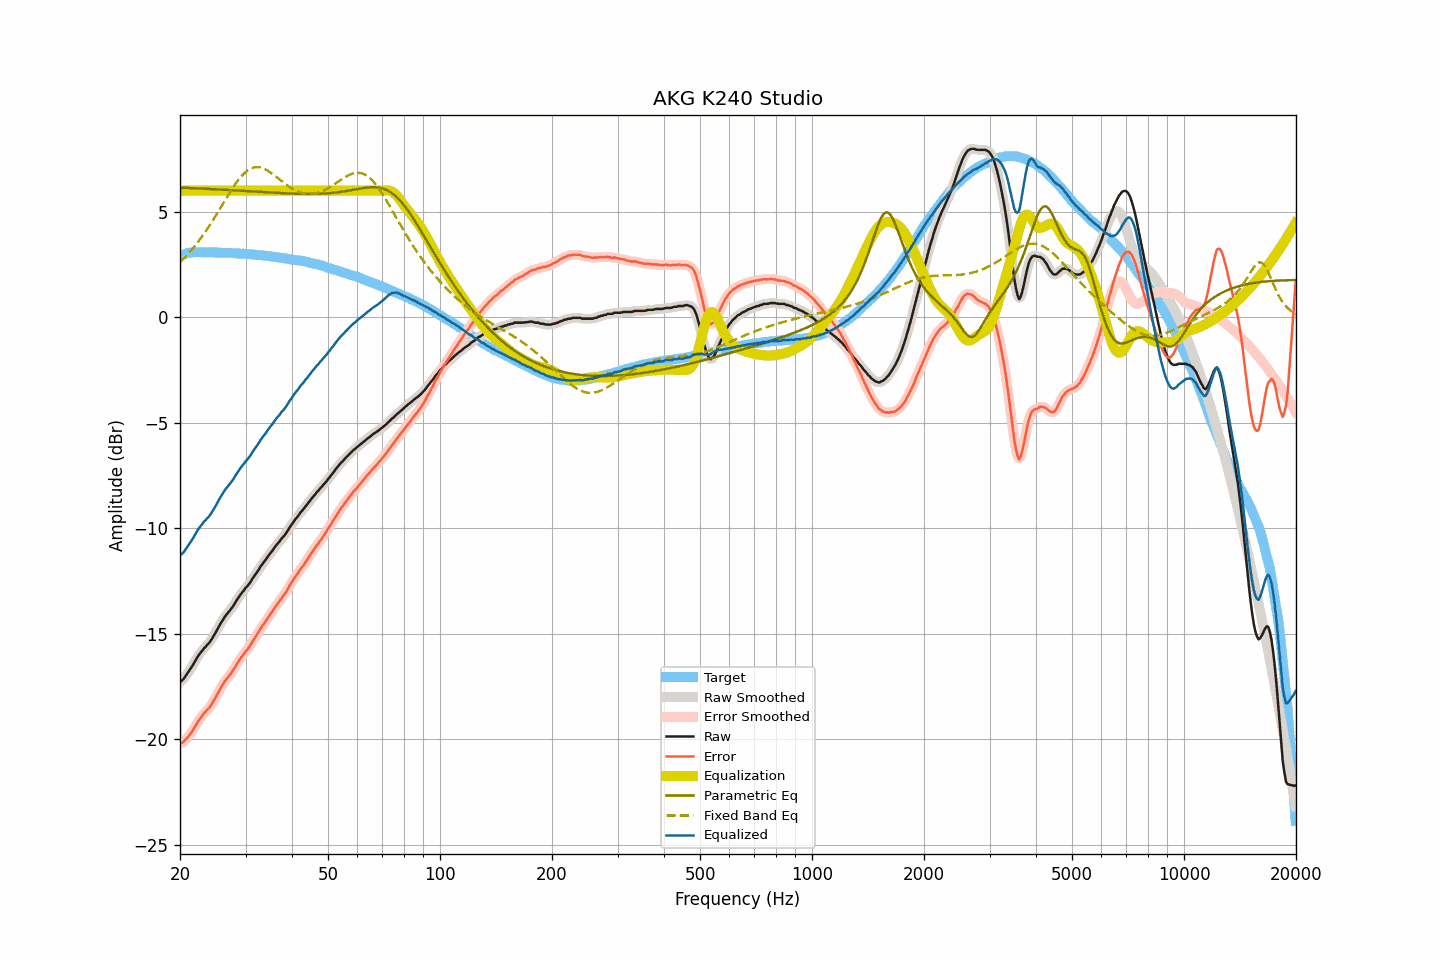

The data file committed next to this chart (first rows):
frequency, raw, smoothed, error, error_smoothed, equalization, parametric_eq, fixed_band_eq, equalized_raw, equalized_smoothed, target
20.00, -17.28, -17.29, -20.20, -20.20, 6.00, 6.15, 2.61, -11.28, -11.29, 2.92
20.20, -17.22, -17.22, -20.17, -20.17, 6.00, 6.15, 2.68, -11.22, -11.22, 2.95
20.40, -17.15, -17.14, -20.13, -20.12, 6.00, 6.14, 2.76, -11.15, -11.14, 2.98
20.61, -17.05, -17.05, -20.05, -20.05, 6.00, 6.14, 2.84, -11.05, -11.05, 3.00
20.81, -16.94, -16.95, -19.97, -19.97, 6.00, 6.14, 2.92, -10.94, -10.95, 3.03
21.02, -16.83, -16.83, -19.89, -19.88, 6.00, 6.13, 3.00, -10.83, -10.83, 3.06
21.23, -16.72, -16.72, -19.79, -19.79, 6.00, 6.13, 3.09, -10.72, -10.72, 3.07
21.44, -16.61, -16.61, -19.69, -19.68, 6.00, 6.13, 3.18, -10.61, -10.61, 3.07
21.66, -16.48, -16.48, -19.57, -19.57, 6.00, 6.12, 3.27, -10.48, -10.48, 3.08
21.87, -16.35, -16.35, -19.43, -19.44, 6.00, 6.12, 3.36, -10.35, -10.35, 3.08
22.09, -16.22, -16.22, -19.31, -19.31, 6.00, 6.12, 3.45, -10.22, -10.22, 3.09
22.31, -16.08, -16.09, -19.17, -19.18, 6.00, 6.11, 3.55, -10.08, -10.09, 3.09
22.54, -15.97, -15.98, -19.07, -19.07, 6.00, 6.11, 3.65, -9.97, -9.98, 3.09
22.76, -15.87, -15.87, -18.96, -18.96, 6.00, 6.11, 3.76, -9.87, -9.87, 3.09
22.99, -15.78, -15.78, -18.86, -18.86, 6.00, 6.10, 3.86, -9.78, -9.78, 3.08
23.22, -15.67, -15.69, -18.75, -18.77, 6.00, 6.10, 3.97, -9.67, -9.69, 3.08
23.45, -15.61, -15.60, -18.69, -18.68, 6.00, 6.09, 4.08, -9.61, -9.60, 3.08
23.69, -15.51, -15.52, -18.59, -18.60, 6.00, 6.09, 4.19, -9.51, -9.52, 3.08
23.92, -15.44, -15.44, -18.52, -18.52, 6.00, 6.09, 4.31, -9.44, -9.44, 3.08
24.16, -15.33, -15.33, -18.42, -18.41, 6.00, 6.08, 4.43, -9.33, -9.33, 3.09
24.40, -15.22, -15.22, -18.31, -18.30, 6.00, 6.08, 4.55, -9.22, -9.22, 3.09
24.65, -15.08, -15.09, -18.16, -18.17, 6.00, 6.07, 4.67, -9.08, -9.09, 3.07
24.89, -14.96, -14.96, -18.03, -18.03, 6.00, 6.07, 4.79, -8.96, -8.96, 3.07
25.14, -14.82, -14.82, -17.89, -17.89, 6.00, 6.07, 4.92, -8.82, -8.82, 3.07
25.39, -14.67, -14.68, -17.74, -17.75, 6.00, 6.06, 5.04, -8.67, -8.68, 3.07
25.65, -14.54, -14.54, -17.61, -17.61, 6.00, 6.06, 5.17, -8.54, -8.54, 3.07
25.91, -14.41, -14.41, -17.47, -17.48, 6.00, 6.05, 5.29, -8.41, -8.41, 3.06
26.16, -14.30, -14.29, -17.36, -17.35, 6.00, 6.05, 5.42, -8.30, -8.29, 3.06
26.43, -14.17, -14.18, -17.23, -17.24, 6.00, 6.04, 5.55, -8.17, -8.18, 3.06
26.69, -14.08, -14.08, -17.14, -17.14, 6.00, 6.04, 5.67, -8.08, -8.08, 3.06
26.96, -13.99, -13.99, -17.05, -17.04, 6.00, 6.04, 5.80, -7.99, -7.99, 3.05
27.23, -13.89, -13.90, -16.95, -16.95, 6.00, 6.03, 5.92, -7.89, -7.90, 3.05
27.50, -13.79, -13.79, -16.85, -16.84, 6.00, 6.03, 6.04, -7.79, -7.79, 3.05
27.77, -13.69, -13.68, -16.73, -16.73, 6.00, 6.02, 6.16, -7.69, -7.68, 3.04
28.05, -13.56, -13.56, -16.60, -16.60, 6.00, 6.02, 6.27, -7.56, -7.56, 3.04
28.33, -13.44, -13.44, -16.47, -16.48, 6.00, 6.01, 6.38, -7.44, -7.44, 3.03
28.62, -13.32, -13.32, -16.35, -16.35, 6.00, 6.01, 6.48, -7.32, -7.32, 3.03
28.90, -13.21, -13.21, -16.24, -16.23, 6.00, 6.00, 6.58, -7.21, -7.21, 3.02
29.19, -13.10, -13.11, -16.12, -16.13, 6.00, 6.00, 6.67, -7.10, -7.11, 3.01
29.48, -13.01, -13.00, -16.03, -16.02, 6.00, 5.99, 6.75, -7.01, -7.00, 3.02
29.78, -12.91, -12.91, -15.92, -15.92, 6.00, 5.99, 6.83, -6.91, -6.91, 3.01
30.08, -12.80, -12.82, -15.81, -15.83, 6.00, 5.98, 6.90, -6.80, -6.82, 3.01
30.38, -12.73, -12.73, -15.73, -15.72, 6.00, 5.98, 6.96, -6.73, -6.73, 3.00
30.68, -12.63, -12.63, -15.63, -15.62, 6.00, 5.98, 7.01, -6.63, -6.63, 2.99
30.99, -12.52, -12.52, -15.51, -15.50, 6.00, 5.97, 7.05, -6.52, -6.52, 2.98
31.30, -12.39, -12.40, -15.37, -15.38, 6.00, 5.97, 7.08, -6.39, -6.40, 2.98
31.61, -12.28, -12.28, -15.26, -15.26, 6.00, 5.96, 7.10, -6.28, -6.28, 2.98
31.93, -12.17, -12.17, -15.14, -15.14, 6.00, 5.96, 7.11, -6.17, -6.17, 2.97
32.24, -12.06, -12.06, -15.01, -15.02, 6.00, 5.95, 7.12, -6.06, -6.06, 2.95
32.57, -11.95, -11.94, -14.90, -14.89, 6.00, 5.95, 7.11, -5.95, -5.94, 2.95
32.89, -11.82, -11.83, -14.77, -14.77, 6.00, 5.94, 7.10, -5.82, -5.83, 2.95
33.22, -11.71, -11.72, -14.65, -14.65, 6.00, 5.94, 7.08, -5.71, -5.72, 2.93
33.55, -11.61, -11.61, -14.54, -14.54, 6.00, 5.93, 7.05, -5.61, -5.61, 2.93
33.89, -11.52, -11.51, -14.44, -14.44, 6.00, 5.93, 7.02, -5.52, -5.51, 2.92
34.23, -11.41, -11.41, -14.33, -14.32, 6.00, 5.92, 6.98, -5.41, -5.41, 2.92
34.57, -11.30, -11.30, -14.21, -14.21, 6.00, 5.92, 6.93, -5.30, -5.30, 2.90
34.92, -11.19, -11.20, -14.08, -14.09, 6.00, 5.91, 6.88, -5.19, -5.20, 2.89
35.27, -11.10, -11.10, -13.99, -13.98, 6.00, 5.91, 6.83, -5.10, -5.10, 2.89
35.62, -11.00, -11.00, -13.88, -13.87, 6.00, 5.91, 6.77, -5.00, -5.00, 2.87
35.97, -10.89, -10.89, -13.75, -13.76, 6.00, 5.90, 6.71, -4.89, -4.89, 2.86
... 635 more rows
